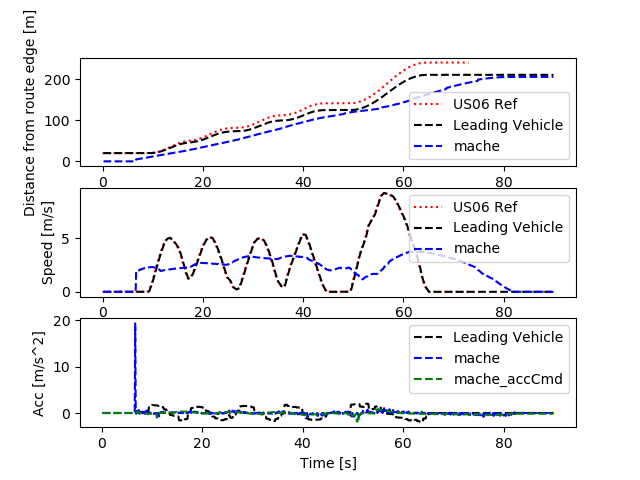

The table this chart was drawn from, first rows:
Realtime [sec], Sim Time [sec], Sim Time from MPC [sec], MPC runtime, v0_dist [m], v0_lane [-], v0_spd [m/s], v0_acc [m/s2], v1_dist [m], v1_lane [-], v1_spd [m/s], v1_acc [m/s2], v1_accCmd [m/s2]
0.0, 0.0, 0.0, 0.0, 0.0, 0.0, 0.0, 0.0, 0.0, 0.0, 0.0, 0.0, 0.0
0.0, 0.0, 0.0, 0.0, 0.0, 0.0, 0.0, 0.0, 0.0, 0.0, 0.0, 0.0, 0.0
0.0, 0.0, 0.0, 0.0, 0.0, 0.0, 0.0, 0.0, 0.0, 0.0, 0.0, 0.0, 0.0
0.0, 0.2, 0.0, 0.008466, 20.0, 0.0, 0.0, 0.0, 0.0, 0.0, 0.0, 0.0, 0.0
0.1164, 0.3, 0.0, 0.005982, 20.0, 0.0, 0.0, 0.0, 0.0, 0.0, 0.0, 0.0, 0.0
0.1237, 0.4, 0.0, 0.008138, 20.0, 0.0, 0.0, 0.0, 0.0, 0.0, 0.0, 0.0, 0.0
0.2148, 0.5, 0.0, 0.007876, 20.0, 0.0, 0.0, 0.0, 0.0, 0.0, 0.0, 0.0, 0.0
0.3146, 0.6, 0.0, 0.008011, 20.0, 0.0, 0.0, 0.0, 0.0, 0.0, 0.0, 0.0, 0.0
0.4148, 0.7, 0.0, 0.008016, 20.0, 0.0, 0.0, 0.0, 0.0, 0.0, 0.0, 0.0, 0.0
0.5148, 0.8, 0.0, 0.008779, 20.0, 0.0, 0.0, 0.0, 0.0, 0.0, 0.0, 0.0, 0.0
0.6148, 0.9, 0.0, 0.007905, 20.0, 0.0, 0.0, 0.0, 0.0, 0.0, 0.0, 0.0, 0.0
0.7153, 1.0, 0.0, 0.008304, 20.0, 0.0, 0.0, 0.0, 0.0, 0.0, 0.0, 0.0, 0.0
0.8156, 1.1, 0.0, 0.008198, 20.0, 0.0, 0.0, 0.0, 0.0, 0.0, 0.0, 0.0, 0.0
0.9156, 1.2, 0.0, 0.008117, 20.0, 0.0, 0.0, 0.0, 0.0, 0.0, 0.0, 0.0, 0.0
1.115, 1.3, 0.0, 0.006871, 20.0, 0.0, 0.0, 0.0, 0.0, 0.0, 0.0, 0.0, 0.0
1.126, 1.4, 0.0, 0.007801, 20.0, 0.0, 0.0, 0.0, 0.0, 0.0, 0.0, 0.0, 0.0
1.215, 1.5, 0.0, 0.00796, 20.0, 0.0, 0.0, 0.0, 0.0, 0.0, 0.0, 0.0, 0.0
1.315, 1.6, 0.0, 0.009405, 20.0, 0.0, 0.0, 0.0, 0.0, 0.0, 0.0, 0.0, 0.0
1.417, 1.7, 0.0, 0.008591, 20.0, 0.0, 0.0, 0.0, 0.0, 0.0, 0.0, 0.0, 0.0
1.516, 1.8, 0.0, 0.00828, 20.0, 0.0, 0.0, 0.0, 0.0, 0.0, 0.0, 0.0, 0.0
1.616, 1.9, 0.0, 0.009091, 20.0, 0.0, 0.0, 0.0, 0.0, 0.0, 0.0, 0.0, 0.0
1.715, 2.0, 0.0, 0.007986, 20.0, 0.0, 0.0, 0.0, 0.0, 0.0, 0.0, 0.0, 0.0
1.815, 2.1, 0.0, 0.008042, 20.0, 0.0, 0.0, 0.0, 0.0, 0.0, 0.0, 0.0, 0.0
1.915, 2.2, 0.0, 0.008024, 20.0, 0.0, 0.0, 0.0, 0.0, 0.0, 0.0, 0.0, 0.0
2.015, 2.3, 0.0, 0.0083, 20.0, 0.0, 0.0, 0.0, 0.0, 0.0, 0.0, 0.0, 0.0
2.215, 2.4, 0.0, 0.006775, 20.0, 0.0, 0.0, 0.0, 0.0, 0.0, 0.0, 0.0, 0.0
2.226, 2.5, 0.0, 0.0081, 20.0, 0.0, 0.0, 0.0, 0.0, 0.0, 0.0, 0.0, 0.0
2.316, 2.6, 0.0, 0.007043, 20.0, 0.0, 0.0, 0.0, 0.0, 0.0, 0.0, 0.0, 0.0
2.414, 2.7, 0.0, 0.008125, 20.0, 0.0, 0.0, 0.0, 0.0, 0.0, 0.0, 0.0, 0.0
2.515, 2.8, 0.0, 0.008218, 20.0, 0.0, 0.0, 0.0, 0.0, 0.0, 0.0, 0.0, 0.0
2.615, 2.9, 0.0, 0.00775, 20.0, 0.0, 0.0, 0.0, 0.0, 0.0, 0.0, 0.0, 0.0
2.715, 3.0, 0.0, 0.009105, 20.0, 0.0, 0.0, 0.0, 0.0, 0.0, 0.0, 0.0, 0.0
2.817, 3.1, 0.0, 0.008325, 20.0, 0.0, 0.0, 0.0, 0.0, 0.0, 0.0, 0.0, 0.0
2.916, 3.2, 0.0, 0.008485, 20.0, 0.0, 0.0, 0.0, 0.0, 0.0, 0.0, 0.0, 0.0
3.016, 3.3, 0.0, 0.007329, 20.0, 0.0, 0.0, 0.0, 0.0, 0.0, 0.0, 0.0, 0.0
3.115, 3.4, 0.0, 0.007891, 20.0, 0.0, 0.0, 0.0, 0.0, 0.0, 0.0, 0.0, 0.0
3.315, 3.5, 0.0, 0.007524, 20.0, 0.0, 0.0, 0.0, 0.0, 0.0, 0.0, 0.0, 0.0
3.326, 3.6, 0.0, 0.008802, 20.0, 0.0, 0.0, 0.0, 0.0, 0.0, 0.0, 0.0, 0.0
3.416, 3.7, 0.0, 0.008114, 20.0, 0.0, 0.0, 0.0, 0.0, 0.0, 0.0, 0.0, 0.0
3.515, 3.8, 0.0, 0.009094, 20.0, 0.0, 0.0, 0.0, 0.0, 0.0, 0.0, 0.0, 0.0
3.616, 3.9, 0.0, 0.008452, 20.0, 0.0, 0.0, 0.0, 0.0, 0.0, 0.0, 0.0, 0.0
3.716, 4.0, 0.0, 0.00927, 20.0, 0.0, 0.0, 0.0, 0.0, 0.0, 0.0, 0.0, 0.0
3.816, 4.1, 0.0, 0.00835, 20.0, 0.0, 0.0, 0.0, 0.0, 0.0, 0.0, 0.0, 0.0
3.915, 4.2, 0.0, 0.008728, 20.0, 0.0, 0.0, 0.0, 0.0, 0.0, 0.0, 0.0, 0.0
4.016, 4.3, 0.0, 0.008012, 20.0, 0.0, 0.0, 0.0, 0.0, 0.0, 0.0, 0.0, 0.0
4.116, 4.4, 0.0, 0.008324, 20.0, 0.0, 0.0, 0.0, 0.0, 0.0, 0.0, 0.0, 0.0
4.216, 4.5, 0.0, 0.008033, 20.0, 0.0, 0.0, 0.0, 0.0, 0.0, 0.0, 0.0, 0.0
4.416, 4.6, 0.0, 0.006495, 20.0, 0.0, 0.0, 0.0, 0.0, 0.0, 0.0, 0.0, 0.0
4.425, 4.7, 0.0, 0.008604, 20.0, 0.0, 0.0, 0.0, 0.0, 0.0, 0.0, 0.0, 0.0
4.516, 4.8, 0.0, 0.00802, 20.0, 0.0, 0.0, 0.0, 0.0, 0.0, 0.0, 0.0, 0.0
4.615, 4.9, 0.0, 0.008089, 20.0, 0.0, 0.0, 0.0, 0.0, 0.0, 0.0, 0.0, 0.0
4.715, 5.0, 0.0, 0.007599, 20.0, 0.0, 0.0, 0.0, 0.0, 0.0, 0.0, 0.0, 0.0
4.815, 5.1, 0.0, 0.008412, 20.0, 0.0, 0.0, 0.0, 0.0, 0.0, 0.0, 0.0, 0.0
4.916, 5.2, 0.0, 0.008957, 20.0, 0.0, 0.0, 0.0, 0.0, 0.0, 0.0, 0.0, 0.0
5.016, 5.3, 0.0, 0.007941, 20.0, 0.0, 0.0, 0.0, 0.0, 0.0, 0.0, 0.0, 0.0
5.115, 5.4, 0.0, 0.00865, 20.0, 0.0, 0.0, 0.0, 0.0, 0.0, 0.0, 0.0, 0.0
5.216, 5.5, 0.0, 0.008094, 20.0, 0.0, 0.0, 0.0, 0.0, 0.0, 0.0, 0.0, 0.0
5.315, 5.6, 0.0, 0.00828, 20.0, 0.0, 0.0, 0.0, 0.0, 0.0, 0.0, 0.0, 0.0
5.515, 5.7, 0.0, 0.006613, 20.0, 0.0, 0.0, 0.0, 0.0, 0.0, 0.0, 0.0, 0.0
5.523, 5.8, 0.0, 0.009123, 20.0, 0.0, 0.0, 0.0, 0.0, 0.0, 0.0, 0.0, 0.0
... 841 more rows
